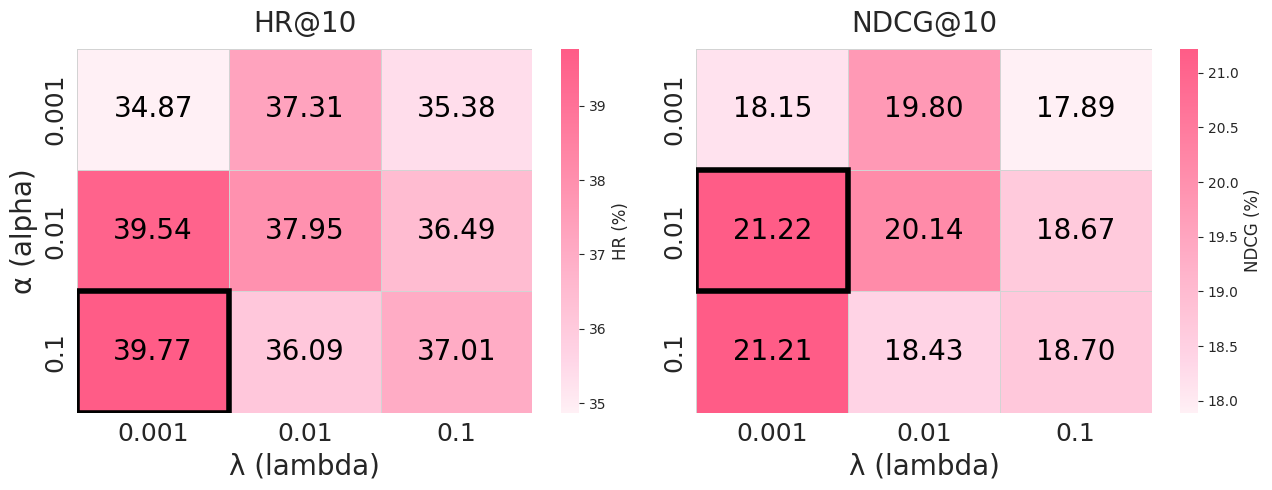

This figure's Python source:
import numpy as np
import pandas as pd
import seaborn as sns
import matplotlib.pyplot as plt
from matplotlib import colors

# 设置全局样式和字体
plt.rcParams['font.family'] = ['DejaVu Sans', 'Arial', 'sans-serif']
sns.set_style("whitegrid")
plt.rcParams['axes.unicode_minus'] = False

# 您提供的原始数据
data = {
    'alpha': [0.001, 0.01, 0.1, 0.001, 0.01, 0.1, 0.001, 0.01, 0.1],
    'lambda': [0.1, 0.1, 0.1, 0.01, 0.01, 0.01, 0.001, 0.001, 0.001],
    'hr': [35.38, 36.49, 37.01, 37.31, 37.95, 36.09, 34.87, 39.54, 39.77],
    'ndcg': [17.89, 18.67, 18.70, 19.80, 20.14, 18.43, 18.15, 21.22, 21.21]
}

# 创建DataFrame
df = pd.DataFrame(data)

# 为了创建热力图，我们需要将数据透视成矩阵形式
hr_matrix = df.pivot(index='alpha', columns='lambda', values='hr')
ndcg_matrix = df.pivot(index='alpha', columns='lambda', values='ndcg')

custom_cmap = colors.LinearSegmentedColormap.from_list(
    'soft_pink', ['#fff0f5', '#ffd6e7', '#ffc2d6', '#ffadc6', '#ff99b5', '#ff85a5', '#ff7096', '#ff5c87'], N=256
)

# 创建图形和轴
fig, (ax1, ax2) = plt.subplots(1, 2, figsize=(13, 5))
#fig.suptitle('超参数调优实验结果热力图', fontsize=18, fontweight='bold', y=0.98)

# 绘制HR热力图
hr_plot = sns.heatmap(hr_matrix,
                      annot=True,
                      fmt=".2f",
                      cmap=custom_cmap,
                      cbar_kws={'label': 'HR (%)'},
                      ax=ax1,
                      linewidths=0.5,
                      linecolor='lightgray',
                      annot_kws={"size": 20, "color": "black"})
ax1.set_title('HR@10', fontsize=20, pad=12)
ax1.set_xlabel('λ (lambda)', fontsize=20)
ax1.set_ylabel('α (alpha)', fontsize=20)
ax1.tick_params(labelsize=18)

# 绘制NDCG热力图
ndcg_plot = sns.heatmap(ndcg_matrix,
                        annot=True,
                        fmt=".2f",
                        cmap=custom_cmap,
                        cbar_kws={'label': 'NDCG (%)'},
                        ax=ax2,
                        linewidths=0.5,
                        linecolor='lightgray',
                        annot_kws={"size": 20, "color": "black"})
ax2.set_title('NDCG@10', fontsize=20, pad=12)
ax2.set_xlabel('λ (lambda)', fontsize=20)
ax2.set_ylabel('')
ax2.tick_params(labelsize=18)

# 调整颜色条标签字体大小
if hr_plot.collections[0].colorbar:
    hr_plot.collections[0].colorbar.ax.set_ylabel('HR (%)', fontsize=12)
    hr_plot.collections[0].colorbar.ax.tick_params(labelsize=10)

if ndcg_plot.collections[0].colorbar:
    ndcg_plot.collections[0].colorbar.ax.set_ylabel('NDCG (%)', fontsize=12)
    ndcg_plot.collections[0].colorbar.ax.tick_params(labelsize=10)

# 调整布局
plt.tight_layout()

# 突出显示最佳性能值
max_hr_value = hr_matrix.max().max()
for i in range(len(hr_matrix.index)):
    for j in range(len(hr_matrix.columns)):
        if hr_matrix.iloc[i, j] == max_hr_value:
            ax1.add_patch(plt.Rectangle((j, i), 1, 1, fill=False, edgecolor='black', lw=4))

max_ndcg_value = ndcg_matrix.max().max()
for i in range(len(ndcg_matrix.index)):
    for j in range(len(ndcg_matrix.columns)):
        if ndcg_matrix.iloc[i, j] == max_ndcg_value:
            ax2.add_patch(plt.Rectangle((j, i), 1, 1, fill=False, edgecolor='black', lw=4))

# 添加文本说明
"""plt.figtext(0.5, 0.01, 
            f'最佳HR值: {max_hr_value} (η={hr_matrix.stack().idxmax()[0]}, λ={hr_matrix.stack().idxmax()[1]}) | '
            f'最佳NDCG值: {max_ndcg_value} (η={ndcg_matrix.stack().idxmax()[0]}, λ={ndcg_matrix.stack().idxmax()[1]})', 
            ha='center', fontsize=12, style='italic')"""

plt.show()

# 保存高分辨率图像（可选）
# fig.savefig('hyperparameter_heatmap.png', dpi=300, bbox_inches='tight')
# print("图像已保存为 'hyperparameter_heatmap.png'")